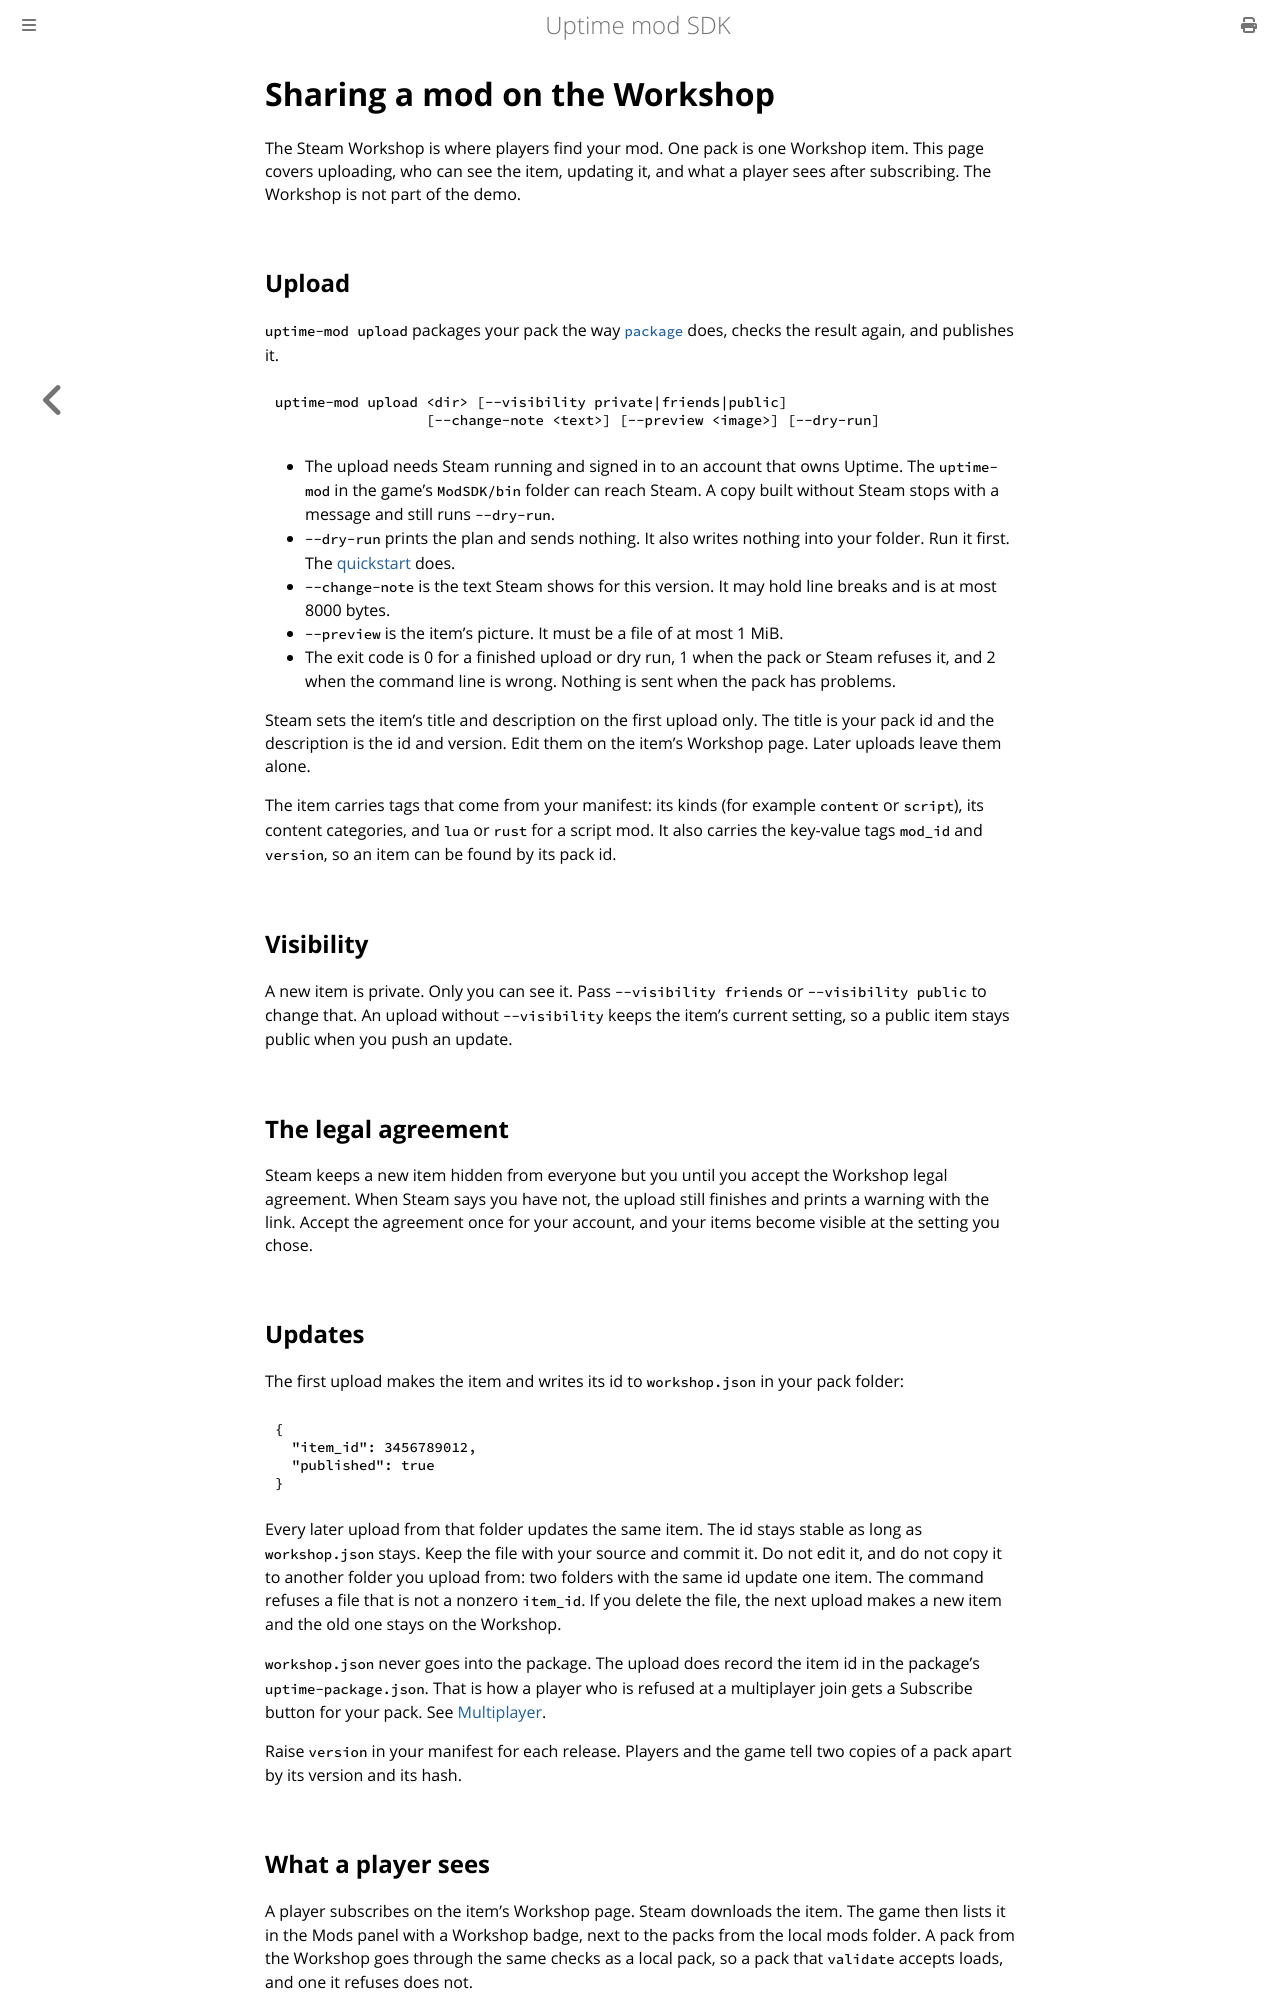

repository: rubyrack/uptime-mod-sdk · page: v1alpha1.0/WORKSHOP.html · generator: mdbook

# Sharing a mod on the Workshop

The Steam Workshop is where players find your mod. One pack is one Workshop item. This page covers uploading, who can see the item, updating it, and what a player sees after subscribing. The Workshop is not part of the demo.

## Upload

`uptime-mod upload` packages your pack the way [`package`](CLI.md#package) does, checks the result again, and publishes it.

```
uptime-mod upload <dir> [--visibility private|friends|public]
                  [--change-note <text>] [--preview <image>] [--dry-run]
```

- The upload needs Steam running and signed in to an account that owns Uptime. The `uptime-mod` in the game's `ModSDK/bin` folder can reach Steam. A copy built without Steam stops with a message and still runs `--dry-run`.
- `--dry-run` prints the plan and sends nothing. It also writes nothing into your folder. Run it first. The [quickstart](QUICKSTART.md) does.
- `--change-note` is the text Steam shows for this version. It may hold line breaks and is at most 8000 bytes.
- `--preview` is the item's picture. It must be a JPG, PNG or GIF image of at most 1 MiB. Steam keeps the picture between uploads, so pass `--preview` again only to change it. An item uploaded without one has no picture until you add one.
- The exit code is 0 for a finished upload or dry run, 1 when the pack or Steam refuses it, and 2 when the command line is wrong. Nothing is sent when the pack has problems.

Steam sets the item's title and description on the first upload only. The title is your pack id and the description is the id and version. Edit them on the item's Workshop page. Later uploads leave them alone. Add more screenshots or a video on the item's page too; the upload sets only the main picture.

The item carries tags that come from your manifest: its kinds (for example `content` or `script`), its content categories, and `lua` or `rust` for a script mod. It also carries the key-value tags `mod_id` and `version`, so an item can be found by its pack id.

## Visibility

A new item is private. Only you can see it. Pass `--visibility friends` or `--visibility public` to change that. An upload without `--visibility` keeps the item's current setting, so a public item stays public when you push an update.

## The legal agreement

Steam keeps a new item hidden from everyone but you until you accept the Workshop legal agreement. When Steam says you have not, the upload still finishes and prints a warning with the link. Accept the agreement once for your account, and your items become visible at the setting you chose.

## Rules for shared mods

Anyone can share a mod on the Workshop. These rules apply to every mod you upload, on top of Steam's Subscriber Agreement and the Workshop legal agreement.

- **Share only what you have the right to share.** Your mod must be your own work, or work its owner lets you share. Don't include art, models, music or code from other games or sites without permission. The Uptime art in the SDK examples may go into Uptime mods, as the SDK's [Terms](https://github.com/rubyrack/uptime-mod-sdk/blob/main/TERMS.md) say.
- **Your mod stays yours.** By uploading it you let RubyRackGames load and run it for every player who subscribes. You also let us show its name, picture and description, with your name, when we talk about Uptime mods.
- **Keep it safe.** A script mod runs in a sandbox. Don't try to get out of it, read or send a player's data, or slow down or crash the game on purpose.
- **Keep it decent.** No illegal content, hate, harassment, sexual content, or other people's private details.
- **Don't pass a mod off as official.** Don't use the Uptime or RubyRackGames name or logo in a way that makes a mod look like ours. "A mod for Uptime" is fine.
- **Mods are made by players.** RubyRackGames doesn't check or vouch for them and gives no warranty for them. Each player turns a mod on themselves.

To report a mod, use the Report button on its Workshop page. If a mod breaks these rules, or someone shows that it uses their work without permission, we can remove it from the Uptime Workshop. We tell the author why when we can.

We may change these rules. The version on this page is the one that applies.
